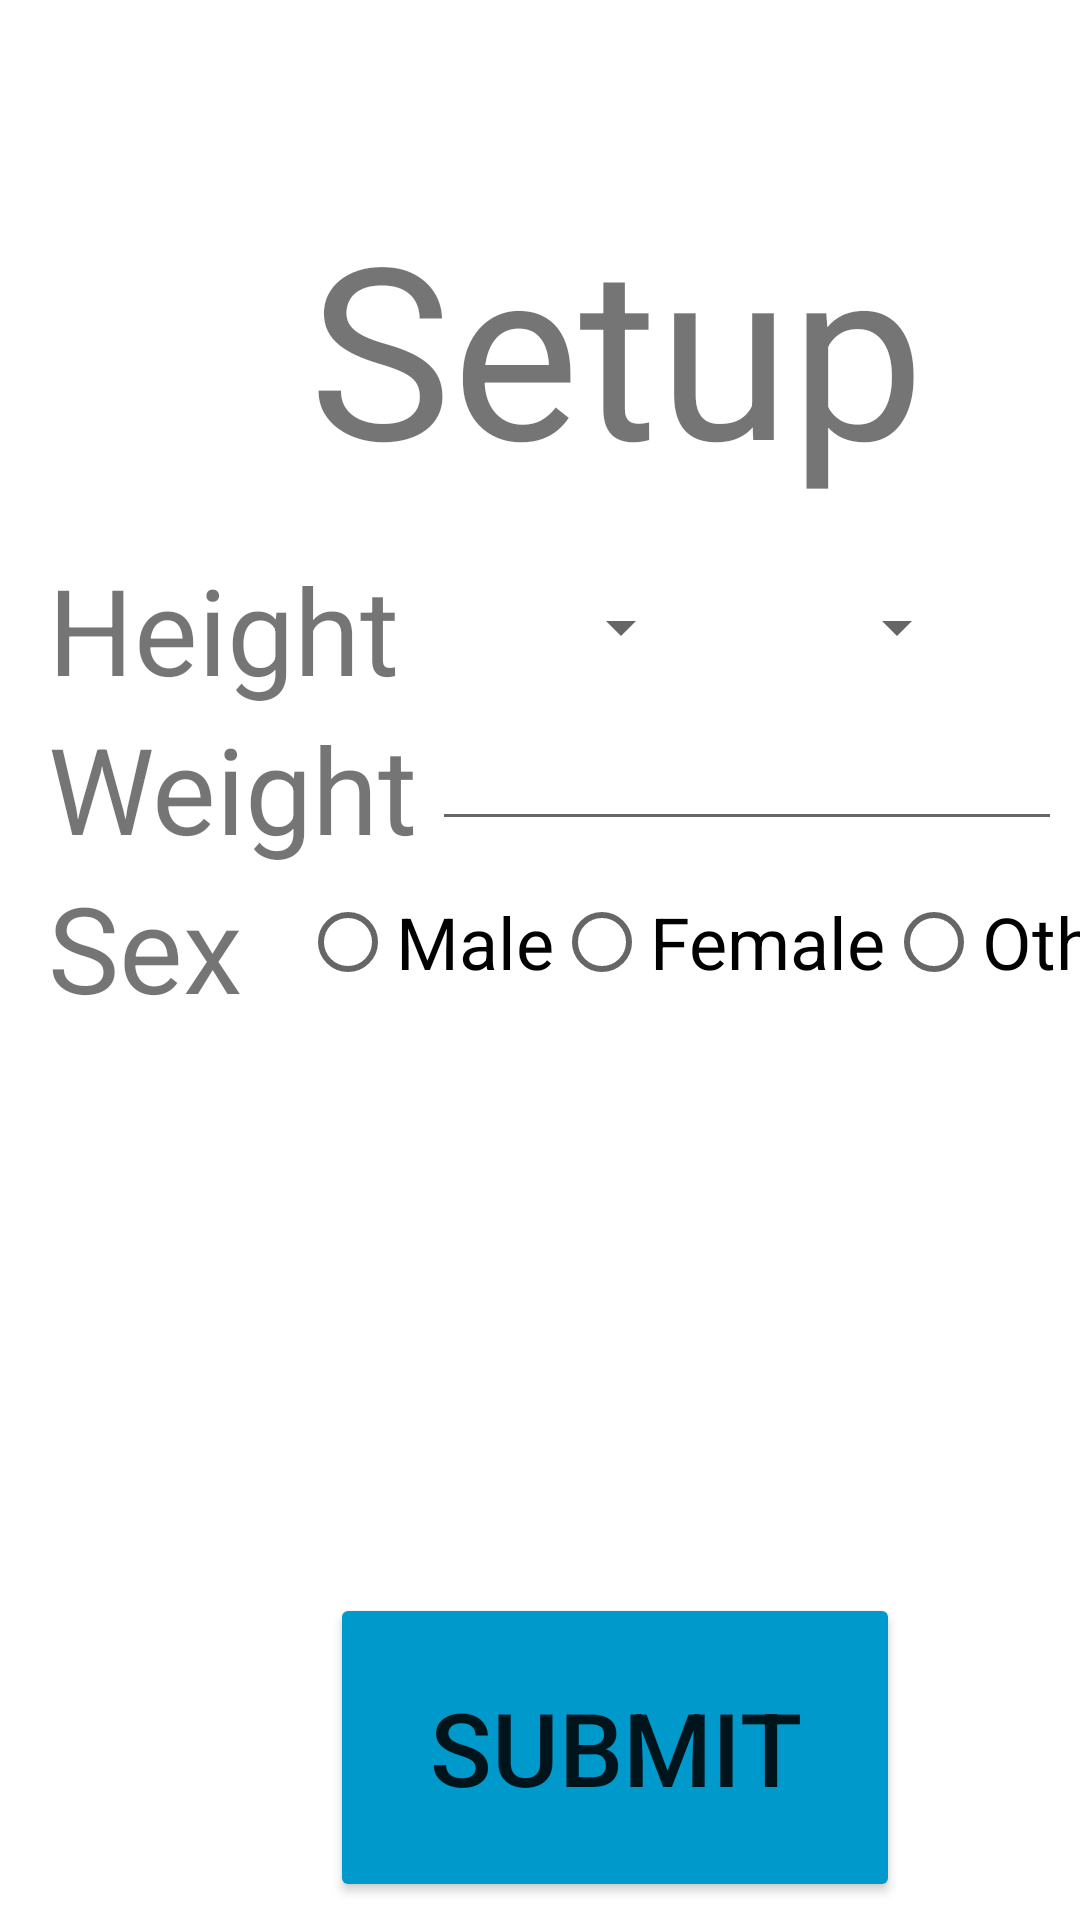

This screen was rendered from an Android layout file. Write that file and the resources it references.
<!-- AndroidManifest.xml: application theme Theme.VitaGuard -->
<!-- res/layout/activity_bio_setup.xml -->
<?xml version="1.0" encoding="utf-8"?>
<androidx.constraintlayout.widget.ConstraintLayout xmlns:android="http://schemas.android.com/apk/res/android"
    xmlns:app="http://schemas.android.com/apk/res-auto"
    xmlns:tools="http://schemas.android.com/tools"
    android:id="@+id/bioSetup"
    android:layout_width="match_parent"
    android:layout_height="match_parent"
    tools:context=".BioSetup">


    <TextView
        android:id="@+id/setupHeader"
        android:layout_width="wrap_content"
        android:layout_height="wrap_content"
        android:layout_marginStart="103sp"
        android:layout_marginTop="62sp"
        android:text="Setup"
        android:textSize="80sp"
        app:layout_constraintStart_toStartOf="parent"
        app:layout_constraintTop_toTopOf="parent" />

    <TextView
        android:id="@+id/heightTitle"
        android:layout_width="wrap_content"
        android:layout_height="wrap_content"
        android:layout_marginStart="16sp"
        android:layout_marginTop="183sp"
        android:text="Height"
        android:textSize="40sp"
        app:layout_constraintStart_toStartOf="parent"
        app:layout_constraintTop_toTopOf="parent" />

    <TextView
        android:id="@+id/weightTitle"
        android:layout_width="wrap_content"
        android:layout_height="wrap_content"
        android:layout_marginStart="16sp"
        android:layout_marginTop="236sp"
        android:text="Weight"
        android:textSize="40sp"
        app:layout_constraintStart_toStartOf="parent"
        app:layout_constraintTop_toTopOf="parent" />

    <TextView
        android:id="@+id/sexTitle"
        android:layout_width="wrap_content"
        android:layout_height="wrap_content"
        android:layout_marginStart="16sp"
        android:layout_marginTop="289sp"
        android:text="Sex"
        android:textSize="40sp"
        app:layout_constraintStart_toStartOf="parent"
        app:layout_constraintTop_toTopOf="parent" />

    

    <RadioGroup
        android:id="@+id/genderButton"
        android:layout_width="wrap_content"
        android:layout_height="wrap_content"
        android:layout_marginStart="100sp"
        android:layout_marginTop="290sp"
        android:orientation="horizontal"
        app:layout_constraintStart_toStartOf="parent"
        app:layout_constraintTop_toTopOf="parent">

        <RadioButton
            android:id="@+id/radioButton"
            android:layout_width="match_parent"
            android:layout_height="wrap_content"
            android:text="Male"
            android:textSize="24sp"
            tools:layout_editor_absoluteX="103sp"
            tools:layout_editor_absoluteY="291sp" />

        <RadioButton
            android:id="@+id/radioButton2"
            android:layout_width="match_parent"
            android:layout_height="wrap_content"
            android:text="Female"
            android:textSize="24sp"
            tools:layout_editor_absoluteX="187sp"
            tools:layout_editor_absoluteY="291sp" />

        <RadioButton
            android:id="@+id/radioButton3"
            android:layout_width="match_parent"
            android:layout_height="wrap_content"
            android:text="Other"
            android:textSize="24sp"
            tools:layout_editor_absoluteX="289sp"
            tools:layout_editor_absoluteY="289sp" />

    </RadioGroup>

    <Spinner
        android:id="@+id/feetField"
        android:layout_width="87sp"
        android:layout_height="50sp"
        android:layout_marginStart="144dp"
        android:layout_marginTop="184dp"
        app:layout_constraintStart_toStartOf="parent"
        app:layout_constraintTop_toTopOf="parent" />

    <Spinner
        android:id="@+id/inchField"
        android:layout_width="87sp"
        android:layout_height="50sp"
        android:layout_marginStart="236dp"
        android:layout_marginTop="184dp"
        app:layout_constraintStart_toStartOf="parent"
        app:layout_constraintTop_toTopOf="parent" />

    <EditText
        android:id="@+id/weightField"
        android:layout_width="wrap_content"
        android:layout_height="wrap_content"
        android:layout_marginStart="144sp"
        android:layout_marginTop="239sp"
        android:ems="10"
        android:inputType="number"
        app:layout_constraintStart_toStartOf="parent"
        app:layout_constraintTop_toTopOf="parent" />

    <Button
        android:id="@+id/submitButton"
        android:layout_width="190sp"
        android:layout_height="103sp"
        android:layout_marginStart="110sp"
        android:layout_marginTop="531sp"
        android:backgroundTint="@android:color/holo_blue_dark"
        android:text="Submit"
        android:textSize="34sp"
        app:layout_constraintStart_toStartOf="parent"
        app:layout_constraintTop_toTopOf="parent" />

    <TextView
        android:id="@+id/warningMessage"
        android:layout_width="260dp"
        android:layout_height="31dp"
        android:layout_marginStart="75dp"
        android:layout_marginTop="500dp"
        android:text="Please complete all fields"
        android:textAlignment="center"
        android:textColor="#FF0000"
        android:textSize="20sp"
        android:textStyle="italic"
        android:visibility="invisible"
        app:layout_constraintStart_toStartOf="parent"
        app:layout_constraintTop_toTopOf="parent" />


</androidx.constraintlayout.widget.ConstraintLayout>
<!-- resources referenced by this layout -->
<resources>
  <style name="Theme.VitaGuard" parent="Theme.MaterialComponents.DayNight.DarkActionBar">
          
          <item name="colorPrimary">@color/purple_500</item>
          <item name="colorPrimaryVariant">@color/purple_700</item>
          <item name="colorOnPrimary">@color/white</item>
          
          <item name="colorSecondary">@color/teal_200</item>
          <item name="colorSecondaryVariant">@color/teal_700</item>
          <item name="colorOnSecondary">@color/black</item>
          
          <item name="android:statusBarColor">?attr/colorPrimaryVariant</item>
          
      </style>
  <!-- not gathered from this repository: default colours our renderer supplied (Android Studio template values) -->
  <color name="purple_500">#FF6200EE</color>
  <color name="purple_700">#FF3700B3</color>
  <color name="teal_200">#FF03DAC5</color>
  <color name="teal_700">#FF018786</color>
  <color name="black">#FF000000</color>
  <color name="white">#FFFFFFFF</color>
</resources>
